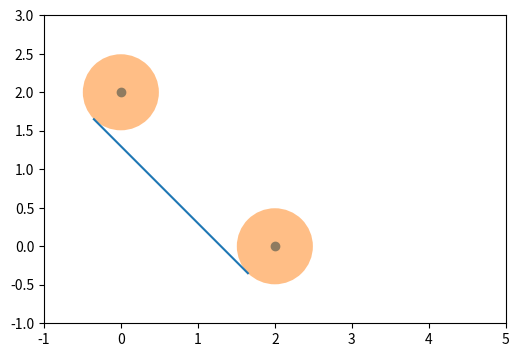

The matplotlib source for this figure:
##Luke Meyers 5/13/22 
#Attempting to make program for connecting circles with a polygon 

import matplotlib as mpl 
from matplotlib import pyplot as plt 
from matplotlib import patches as ptch
import math
import numpy as np 


fig = plt.figure(figsize=(8,4))
ax = fig.add_subplot()
ax.set_xlim(-1,5)
ax.set_ylim(-1,3)
ax.set_aspect (1)

testCoords = [[2,0],[0,2]]

ax.scatter(testCoords[0],testCoords[1])

#circle = plt.Circle((1,2),.495,alpha=.3) #circle coords need ()
ax.scatter(testCoords[0],testCoords[1],s=[3000,3000],alpha=.5,linewidths=0)
#ax.add_artist(circle)

def getTanPoints(center1,center2,r):
    '''gets the end points of a tangeant line that connects
    two circles with radius r centered at the points enetered as 
    [x,y],[x,y]'''
    x1 = center1[0]
    y1 = center1[1]
    x2 = center2[0]
    y2 = center2[1]
    xDif = abs(x1-x2)
    yDif = abs(y1-y2)
    difAng = math.atan(yDif/xDif)
    addAng = np.pi - difAng - (np.pi/2)
    xAdd = math.cos(addAng)*r
    yAdd = math.sin(addAng)*r
    if x1< x2 and y1 >= y2:
        return [[x1+xAdd,y1+yAdd],[x2+xAdd,y2+yAdd]]
    elif x1 >= x2 and y1 >= y2:
         return [[x1+xAdd,y1-yAdd],[x2+xAdd,y2-yAdd]]
    elif x1 >= x2 and y1 < y2:
        return [[x1-xAdd,y1-yAdd],[x2-xAdd,y2-yAdd]]
    elif x1 < x2 and y1 < y2:
        return [[x1-xAdd,y1+yAdd],[x2-xAdd,y2+yAdd]]
def getScatterReady(coordsList):
   '''input a list of coordinates as [[x,y],[x,y]...
   and recieve list of [[x,x,...],[y,y,...]]'''
   xData = []
   yData = []
   for coord in coordsList:
       xData.append(coord[0])
       yData.append(coord[1])
   return [xData,yData]

def unScattify(xList,yList):
    '''takes two list like what are inputed to a scatter plot: 
    [x,x,x...],[y,y,y...] and returns them as a list of coordinates:
    [[x,y],[x,y],...]'''
    listOut = [] 
    for i in range(len(xList)):
        listOut.append([xList[i],yList[i]])
    return listOut 

def getScatterReady(coordsList):
   '''input a list of coordinates as [[x,y],[x,y]...
   and recieve list of [[x,x,...],[y,y,...]]'''
   xData = []
   yData = []
   for coord in coordsList:
       xData.append(coord[0])
       yData.append(coord[1])
   return [xData,yData]

centers = unScattify(testCoords[0],testCoords[1])

points = getTanPoints(centers[0],centers[1],.495)

ax.plot(getScatterReady(points)[0],getScatterReady(points)[1])

plt.savefig('C:\\Users\\<user>\\OneDrive\\Desktop\\Python Code\\Projects Lab\\tan_Circle.svg',format='svg')
plt.show()

